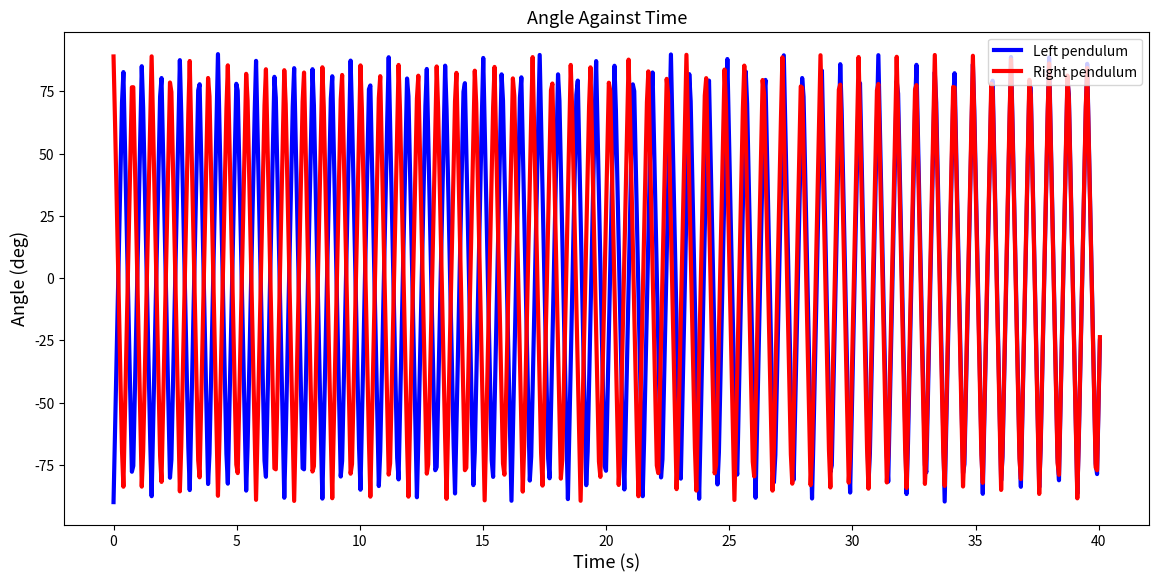

Write the Python code that produced this figure.
import numpy as np
import matplotlib.pyplot as plt


# https://medium.com/modern-physics/simple-pendulum-odesolver-using-python-dcb30c267eee

def equation(x, y, f, k):
    return f ** 0.5 * 2 * np.pi + k * np.sin(y - x)


class Pendulum(object):
    """
    Parameters
    ------------
    theta_0 : float
        initial angular displacement of the left pendulum
    phi_0 : float
        initial angular displacement of the right pendulum
    eta : float
        time step size
    n_iter : int
        number of steps
    frequency:
        frequency of both pendulums
    coupling_constant:
        the coupling strength of the pendulum

        
    Attributes
    -----------
    times : 1d-array
        Stores time values for each time step.
    thetas : 1d-array
       Stores angular displacement values for each time step of the left pendulum.
    phis : 1d-array
       Stores angular displacement values for each time step of the right pendulum.
        
    Methods
    -----------
    kuramoto_model:
        Runs the Kuramoto model.
    kuramoto:
        The equation of the Kuramoto model.
    """

    def __init__(self, theta_0, phi_0, eta, n_iter, frequency, coupling_constant):
        self.theta_0 = theta_0
        self.phi_0 = phi_0
        self.eta = eta
        self.n_iter = n_iter
        self.frequency = frequency
        self.coupling_constant = coupling_constant
        self.times = np.zeros(self.n_iter)
        self.thetas = np.zeros(self.n_iter)
        self.phis = np.zeros(self.n_iter)

    def kuramoto_model(self):
        self.thetas[0] = self.theta_0 * np.pi / 180.0
        self.phis[0] = self.phi_0 * np.pi / 180.0

        for i in range(self.n_iter - 1):
            self.times[i + 1] = self.times[i] + self.eta
            self.thetas[i + 1] = self.thetas[i] + self.eta * equation(self.thetas[i], self.phis[i], self.frequency,
                                                                      self.coupling_constant)
            # print(self.equation(self.thetas[i], self.phis[i], self.theta_length, self.coupling_constant))
            self.phis[i + 1] = self.phis[i] + self.eta * equation(self.phis[i], self.thetas[i], self.frequency,
                                                                  self.coupling_constant)
            # print(self.equation(self.phis[i], self.thetas[i], self.phi_length, self.coupling_constant))
        return self


system = Pendulum(theta_0=-90, phi_0=89, eta=0.001, n_iter=700, frequency=184*60/2, coupling_constant=6.5).kuramoto_model()
time = system.times * 180 / np.pi
left_pendulum = np.arcsin(np.sin(system.thetas)) * 180/np.pi
right_pendulum = np.arcsin(np.sin(system.phis)) * 180/np.pi

plt.figure(figsize=(14, 6.4))
plt.plot(time, left_pendulum, lw=3, color='blue', label='Left pendulum')
plt.plot(time, right_pendulum, lw=3, color='red', label='Right pendulum')
plt.legend()
plt.xlabel('Time (s)', size=13)
plt.ylabel('Angle (deg)', size=13)
plt.title('Angle Against Time', size=13)
plt.show()
